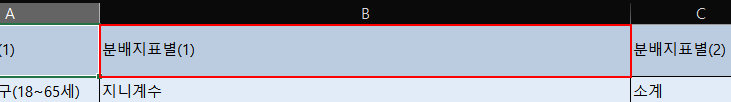
Workflow: aaaaaaa

Step 1: type a value into the 항목 '"B" 1' in window '*.xlsx - Excel' (excel.exe)

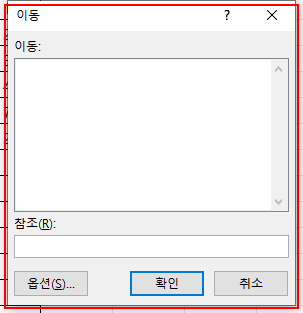
Step 2: find the element in window '이동' (excel.exe)

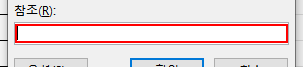
Step 3: type "A1:C2" into the text box 'RichEdit Control' in window '이동' (excel.exe)

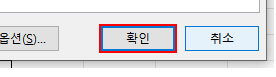
Step 4: click on the push button '확인' in window '이동' (excel.exe)
